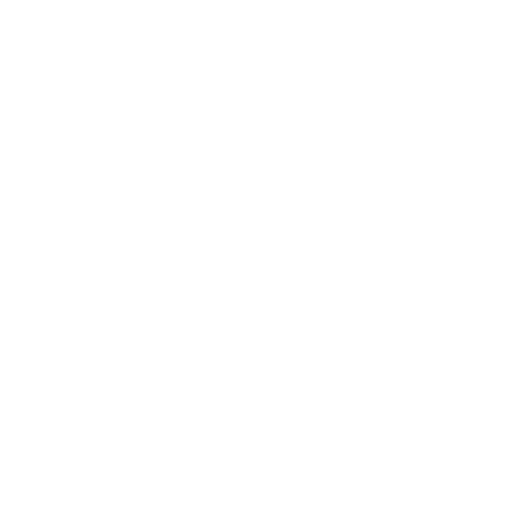
t = 0.00 s
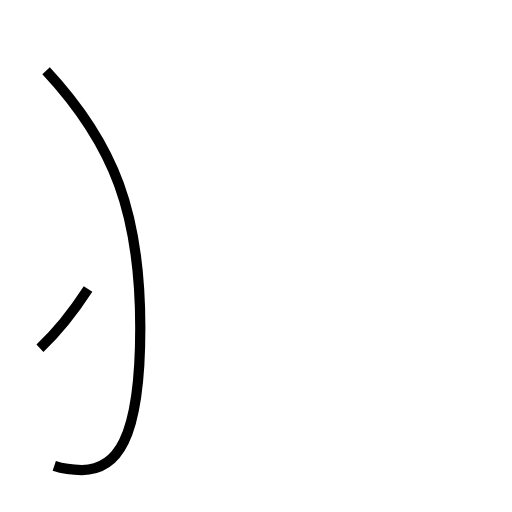
t = 1.63 s
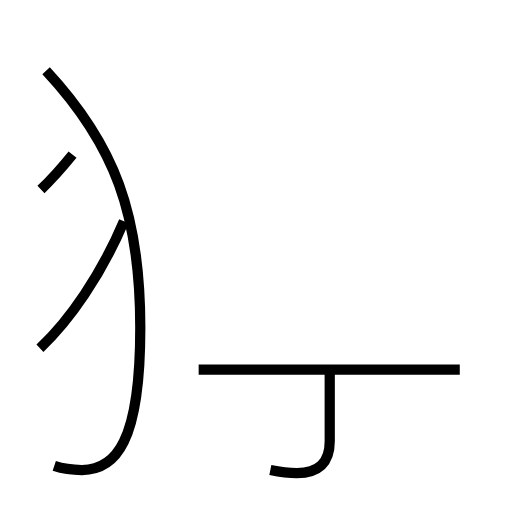
t = 3.20 s
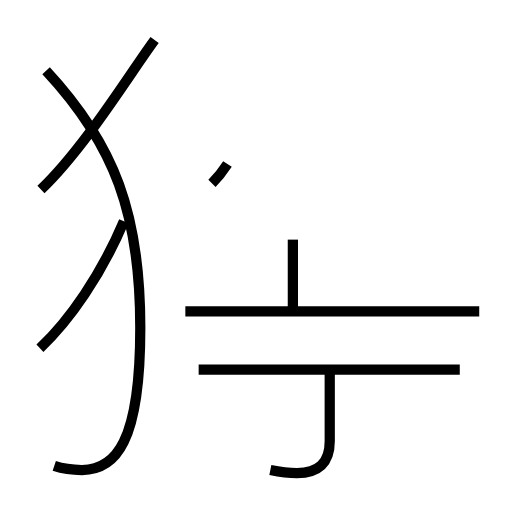
t = 4.75 s
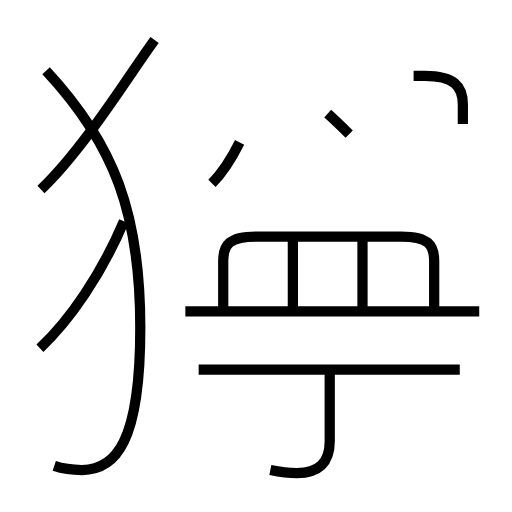
t = 6.37 s
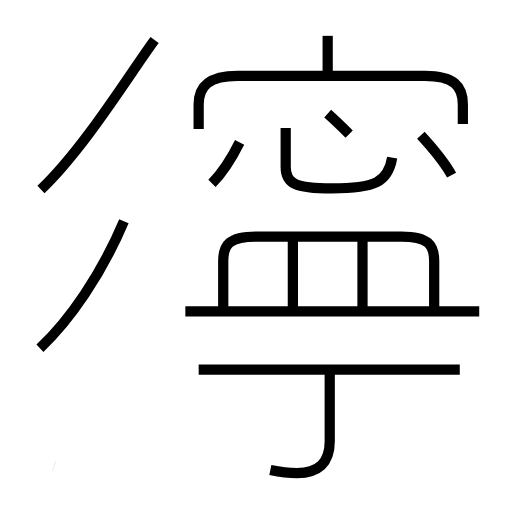
t = 7.90 s

The animated SVG that drew these frames (rendered in a browser with its animation timeline set to each time). Animation: 15 SMIL elements (animate=15); one cycle of 7.90 s.

<?xml version='1.0' encoding='utf-8'?>
<svg viewBox="0.0 -6.0 50.0 50.0" version="1.1" xmlns="http://www.w3.org/2000/svg"><rect x="-1000" y="-1000" width="2000" height="2000" stroke="white" fill="white" /><g style="fill:none;stroke:#000000;stroke-width:1"><path d="M 5.3 1.5 C 6.2 1.8 7.1 1.9 8.0 1.9 C 11.3 1.9 13.7 -0.8 13.7 -12.0 C 13.7 -23.1 11.2 -29.9 4.5 -37.1 " transform="translate(0.0 38.0)" stroke-dasharray="46.833393296688804" stroke-dashoffset="46.833393296688804"><animate attributeName="stroke-dashoffset" from="46.833393296688804" to="0" dur="1.405001798900664s" begin="0s; anim_end.end" fill="freeze" id="anim0" /></path><path d="M 3.9 -10.0 C 6.8 -12.7 9.9 -17.2 12.1 -22.4 " transform="translate(0.0 38.0)" stroke-dasharray="14.965970097222996" stroke-dashoffset="14.965970097222996"><animate attributeName="stroke-dashoffset" from="14.965970097222996" to="0" dur="0.44897910291668985s" begin="anim0.end" fill="freeze" id="anim1" /></path><path d="M 26.4 1.9 C 27.4 2.1 28.1 2.2 29.0 2.2 C 31.1 2.2 32.2 1.2 32.2 -0.9 L 32.2 -7.8 " transform="translate(0.0 38.0)" stroke-dasharray="14.635884128447604" stroke-dashoffset="14.635884128447604"><animate attributeName="stroke-dashoffset" from="14.635884128447604" to="0" dur="0.4390765238534281s" begin="anim1.end" fill="freeze" id="anim2" /></path><path d="M 44.9 -7.9 L 19.4 -7.9 " transform="translate(0.0 38.0)" stroke-dasharray="25.5" stroke-dashoffset="25.5"><animate attributeName="stroke-dashoffset" from="25.5" to="0" dur="0.765s" begin="anim2.end" fill="freeze" id="anim3" /></path><path d="M 4.0 -25.5 C 8.3 -29.6 12.8 -37.0 15.1 -40.1 " transform="translate(0.0 38.0)" stroke-dasharray="18.370070510062018" stroke-dashoffset="18.370070510062018"><animate attributeName="stroke-dashoffset" from="18.370070510062018" to="0" dur="0.5511021153018605s" begin="anim3.end" fill="freeze" id="anim4" /></path><path d="M 46.8 -13.6 L 18.1 -13.6 " transform="translate(0.0 38.0)" stroke-dasharray="28.699999999999996" stroke-dashoffset="28.699999999999996"><animate attributeName="stroke-dashoffset" from="28.699999999999996" to="0" dur="0.8609999999999999s" begin="anim4.end" fill="freeze" id="anim5" /></path><path d="M 28.6 -13.6 L 28.6 -20.6 " transform="translate(0.0 38.0)" stroke-dasharray="7.000000000000002" stroke-dashoffset="7.000000000000002"><animate attributeName="stroke-dashoffset" from="7.000000000000002" to="0" dur="0.21000000000000005s" begin="anim5.end" fill="freeze" id="anim6" /></path><path d="M 20.7 -26.1 C 21.8 -27.2 22.6 -28.5 23.4 -30.1 " transform="translate(0.0 38.0)" stroke-dasharray="4.8477721857076945" stroke-dashoffset="4.8477721857076945"><animate attributeName="stroke-dashoffset" from="4.8477721857076945" to="0" dur="0.14543316557123084s" begin="anim6.end" fill="freeze" id="anim7" /></path><path d="M 42.4 -13.6 L 42.4 -18.5 C 42.4 -20.1 41.8 -20.9 39.2 -20.9 L 25.0 -20.9 C 22.4 -20.9 21.8 -20.1 21.8 -18.5 L 21.8 -13.6 " transform="translate(0.0 38.0)" stroke-dasharray="33.330449892819686" stroke-dashoffset="33.330449892819686"><animate attributeName="stroke-dashoffset" from="33.330449892819686" to="0" dur="0.9999134967845905s" begin="anim7.end" fill="freeze" id="anim8" /></path><path d="M 35.4 -13.6 L 35.4 -20.6 " transform="translate(0.0 38.0)" stroke-dasharray="7.000000000000002" stroke-dashoffset="7.000000000000002"><animate attributeName="stroke-dashoffset" from="7.000000000000002" to="0" dur="0.21000000000000005s" begin="anim8.end" fill="freeze" id="anim9" /></path><path d="M 34.1 -30.9 C 33.4 -31.6 32.9 -32.1 32.0 -32.9 " transform="translate(0.0 38.0)" stroke-dasharray="2.90054316379781" stroke-dashoffset="2.90054316379781"><animate attributeName="stroke-dashoffset" from="2.90054316379781" to="0" dur="0.0870162949139343s" begin="anim9.end" fill="freeze" id="anim10" /></path><path d="M 45.2 -31.9 L 45.2 -33.8 C 45.2 -35.6 44.3 -36.6 41.5 -36.6 L 23.2 -36.6 C 20.4 -36.6 19.4 -35.6 19.4 -33.8 L 19.4 -31.4 " transform="translate(0.0 38.0)" stroke-dasharray="33.36698331041157" stroke-dashoffset="33.36698331041157"><animate attributeName="stroke-dashoffset" from="33.36698331041157" to="0" dur="1.001009499312347s" begin="anim10.end" fill="freeze" id="anim11" /></path><path d="M 38.3 -28.6 C 37.9 -26.2 36.6 -25.6 32.4 -25.6 C 28.8 -25.6 27.9 -26.1 27.9 -27.7 L 27.9 -31.5 " transform="translate(0.0 38.0)" stroke-dasharray="16.876510818146734" stroke-dashoffset="16.876510818146734"><animate attributeName="stroke-dashoffset" from="16.876510818146734" to="0" dur="0.506295324544402s" begin="anim11.end" fill="freeze" id="anim12" /></path><path d="M 44.1 -26.9 C 43.4 -28.2 42.2 -29.6 41.1 -30.8 " transform="translate(0.0 38.0)" stroke-dasharray="4.932092829240476" stroke-dashoffset="4.932092829240476"><animate attributeName="stroke-dashoffset" from="4.932092829240476" to="0" dur="0.1479627848772143s" begin="anim12.end" fill="freeze" id="anim13" /></path><path d="M 32.0 -36.4 L 32.0 -40.5" transform="translate(0.0 38.0)" stroke-dasharray="4.100000000000001" stroke-dashoffset="4.100000000000001"><animate attributeName="stroke-dashoffset" from="4.100000000000001" to="0" dur="0.12300000000000004s" begin="anim13.end" fill="freeze" id="anim_end" /></path></g></svg>
